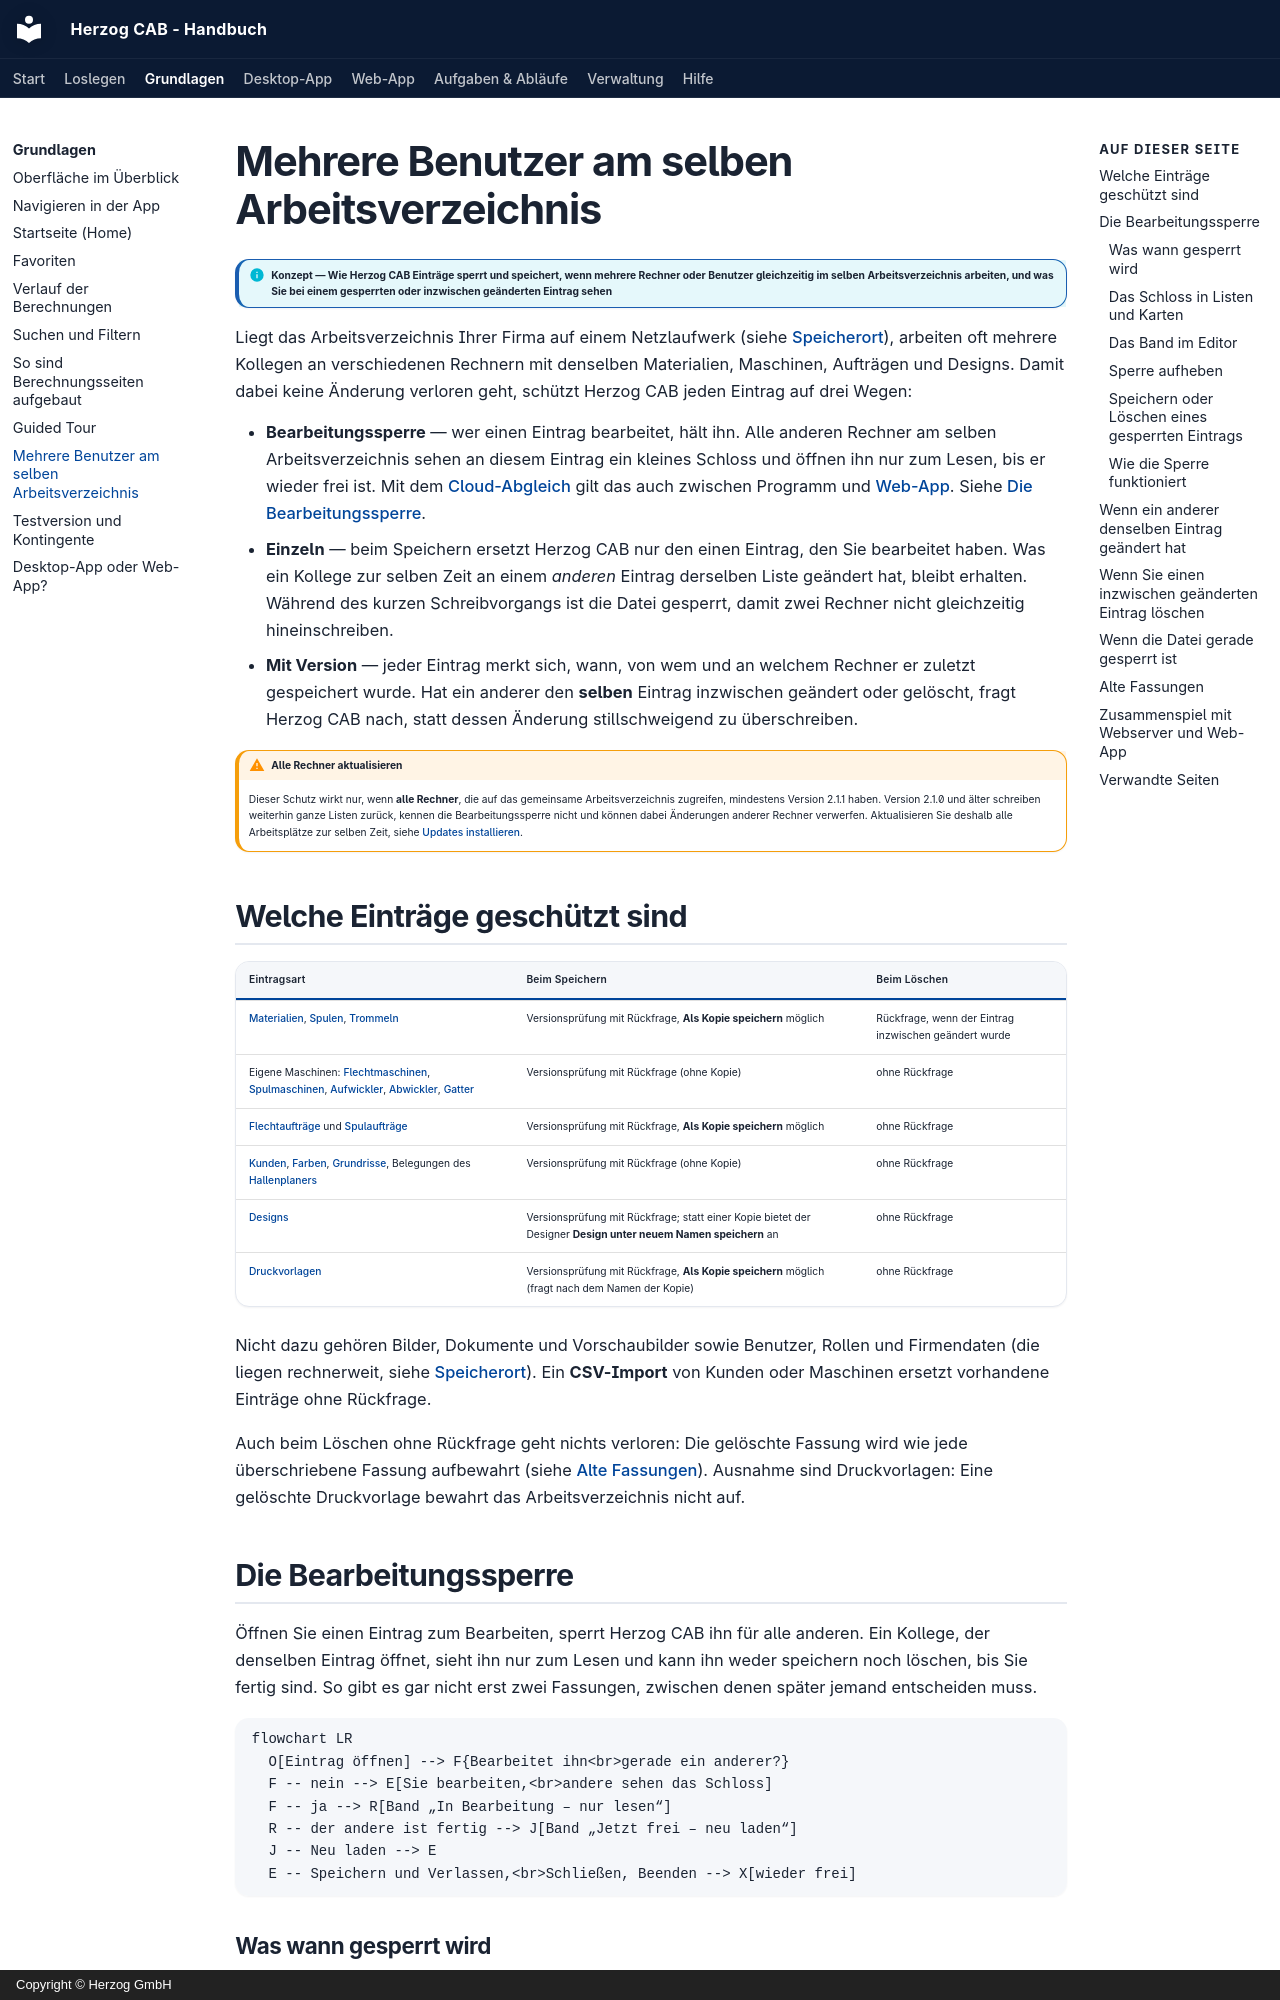

repository: Herzog-GmbH/HerzogCAB-Docs · page: basics/multi-user/index.html · generator: mkdocs · copyright: Copyright © Herzog GmbH

# Mehrere Benutzer am selben Arbeitsverzeichnis

!!! info "Konzept — Wie Herzog CAB Einträge sperrt und speichert, wenn mehrere Rechner oder Benutzer gleichzeitig im selben Arbeitsverzeichnis arbeiten, und was Sie bei einem gesperrten oder inzwischen geänderten Eintrag sehen"

Liegt das Arbeitsverzeichnis Ihrer Firma auf einem Netzlaufwerk (siehe
[Speicherort](../admin/storage-location.md)), arbeiten oft mehrere Kollegen
an verschiedenen Rechnern mit denselben Materialien, Maschinen, Aufträgen und
Designs. Damit dabei keine Änderung verloren geht, schützt Herzog CAB jeden
Eintrag auf drei Wegen:

* **Bearbeitungssperre** — wer einen Eintrag bearbeitet, hält ihn. Alle
  anderen Rechner am selben Arbeitsverzeichnis sehen an diesem Eintrag ein
  kleines Schloss und öffnen ihn nur zum Lesen, bis er wieder frei ist.
  Mit dem [Cloud-Abgleich](../admin/settings/license.md) gilt das auch
  zwischen Programm und [Web-App](../web/index.md). Siehe
  [Die Bearbeitungssperre](#die-bearbeitungssperre).
* **Einzeln** — beim Speichern ersetzt Herzog CAB nur den einen Eintrag, den
  Sie bearbeitet haben. Was ein Kollege zur selben Zeit an einem *anderen*
  Eintrag derselben Liste geändert hat, bleibt erhalten. Während des kurzen
  Schreibvorgangs ist die Datei gesperrt, damit zwei Rechner nicht
  gleichzeitig hineinschreiben.
* **Mit Version** — jeder Eintrag merkt sich, wann, von wem und an welchem
  Rechner er zuletzt gespeichert wurde. Hat ein anderer den **selben**
  Eintrag inzwischen geändert oder gelöscht, fragt Herzog CAB nach, statt
  dessen Änderung stillschweigend zu überschreiben.

!!! warning "Alle Rechner aktualisieren"
    Dieser Schutz wirkt nur, wenn **alle Rechner**, die auf das gemeinsame
    Arbeitsverzeichnis zugreifen, mindestens Version 2.1.1 haben. Version
    2.1.0 und älter schreiben weiterhin ganze Listen zurück, kennen die
    Bearbeitungssperre nicht und können dabei Änderungen anderer Rechner
    verwerfen. Aktualisieren Sie deshalb alle Arbeitsplätze zur selben Zeit,
    siehe [Updates installieren](../setup/update.md).

## Welche Einträge geschützt sind

| Eintragsart | Beim Speichern | Beim Löschen |
|---|---|---|
| [Materialien](../master-data/materials.md), [Spulen](../master-data/bobbins.md), [Trommeln](../master-data/drums.md) | Versionsprüfung mit Rückfrage, **Als Kopie speichern** möglich | Rückfrage, wenn der Eintrag inzwischen geändert wurde |
| Eigene Maschinen: [Flechtmaschinen](../master-data/braiding-machines.md), [Spulmaschinen](../master-data/winding-machines.md), [Aufwickler](../master-data/take-up-machines.md), [Abwickler](../master-data/pay-off-machines.md), [Gatter](../master-data/creels.md) | Versionsprüfung mit Rückfrage (ohne Kopie) | ohne Rückfrage |
| [Flechtaufträge](../orders/braiding-order.md) und [Spulaufträge](../orders/winding-order.md) | Versionsprüfung mit Rückfrage, **Als Kopie speichern** möglich | ohne Rückfrage |
| [Kunden](../master-data/customers.md), [Farben](../master-data/colors.md), [Grundrisse](../master-data/floor-plans.md), Belegungen des [Hallenplaners](../hall-planner/index.md) | Versionsprüfung mit Rückfrage (ohne Kopie) | ohne Rückfrage |
| [Designs](../master-data/designs.md) | Versionsprüfung mit Rückfrage; statt einer Kopie bietet der Designer **Design unter neuem Namen speichern** an | ohne Rückfrage |
| [Druckvorlagen](../print-templates/manage.md) | Versionsprüfung mit Rückfrage, **Als Kopie speichern** möglich (fragt nach dem Namen der Kopie) | ohne Rückfrage |

Nicht dazu gehören Bilder, Dokumente und Vorschaubilder sowie Benutzer,
Rollen und Firmendaten (die liegen rechnerweit, siehe
[Speicherort](../admin/storage-location.md)). Ein **CSV-Import** von Kunden
oder Maschinen ersetzt vorhandene Einträge ohne Rückfrage.

Auch beim Löschen ohne Rückfrage geht nichts verloren: Die gelöschte Fassung
wird wie jede überschriebene Fassung aufbewahrt (siehe
[Alte Fassungen](#alte-fassungen)). Ausnahme sind Druckvorlagen: Eine
gelöschte Druckvorlage bewahrt das Arbeitsverzeichnis nicht auf.

## Die Bearbeitungssperre

Öffnen Sie einen Eintrag zum Bearbeiten, sperrt Herzog CAB ihn für alle
anderen. Ein Kollege, der denselben Eintrag öffnet, sieht ihn nur zum Lesen
und kann ihn weder speichern noch löschen, bis Sie fertig sind. So gibt es
gar nicht erst zwei Fassungen, zwischen denen später jemand entscheiden muss.

```mermaid
flowchart LR
  O[Eintrag öffnen] --> F{Bearbeitet ihn<br>gerade ein anderer?}
  F -- nein --> E[Sie bearbeiten,<br>andere sehen das Schloss]
  F -- ja --> R[Band „In Bearbeitung – nur lesen“]
  R -- der andere ist fertig --> J[Band „Jetzt frei – neu laden“]
  J -- Neu laden --> E
  E -- Speichern und Verlassen,<br>Schließen, Beenden --> X[wieder frei]
```
